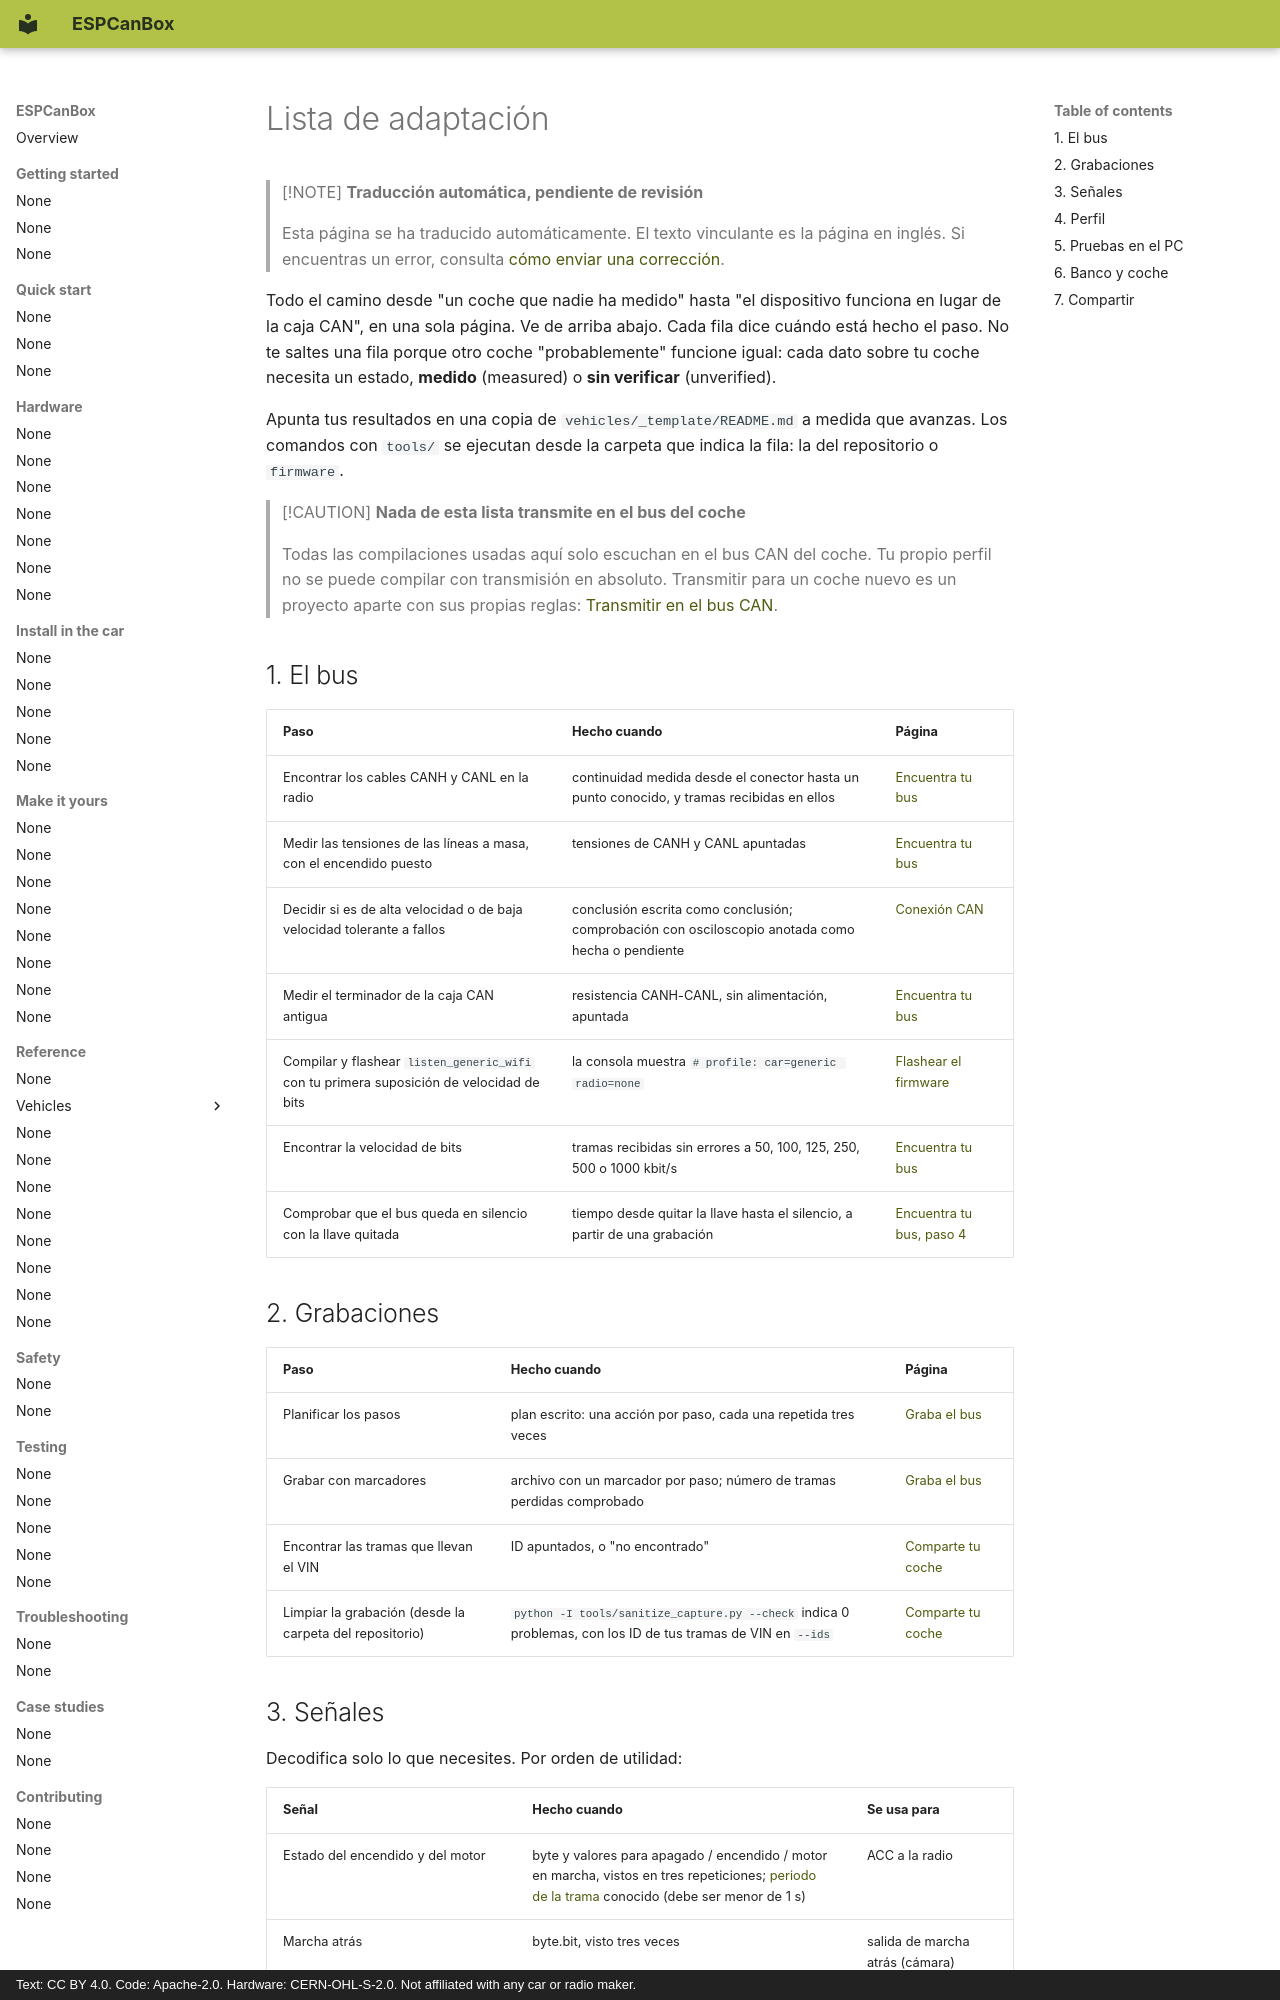

repository: grabowski98/ESPCanBox · page: es/make-it-yours/porting-checklist/index.html · generator: mkdocs · copyright: Text: CC BY 4.0. Code: Apache-2.0. Hardware: CERN-OHL-S-2.0. Not affiliated with any car or radio maker.

# Lista de adaptación

> [!NOTE]
> **Traducción automática, pendiente de revisión**
>
> Esta página se ha traducido automáticamente. El texto vinculante es la página en inglés.
> Si encuentras un error, consulta [cómo enviar una corrección](../../en/contributing/translations.md#send-your-work).

Todo el camino desde "un coche que nadie ha medido" hasta "el dispositivo funciona en lugar de la
caja CAN", en una sola página. Ve de arriba abajo. Cada fila dice cuándo está hecho el paso. No te
saltes una fila porque otro coche "probablemente" funcione igual: cada dato sobre tu coche necesita
un estado, **medido** (measured) o **sin verificar** (unverified).

Apunta tus resultados en una copia de `vehicles/_template/README.md` a medida que avanzas. Los
comandos con `tools/` se ejecutan desde la carpeta que indica la fila: la del repositorio o
`firmware`.

> [!CAUTION]
> **Nada de esta lista transmite en el bus del coche**
>
> Todas las compilaciones usadas aquí solo escuchan en el bus CAN del coche. Tu propio perfil
> no se puede compilar con transmisión en absoluto. Transmitir para un coche nuevo es un proyecto
> aparte con sus propias reglas: [Transmitir en el bus CAN](../../en/safety/transmit.md).

## 1. El bus {#1-the-bus}

| Paso | Hecho cuando | Página |
|---|---|---|
| Encontrar los cables CANH y CANL en la radio | continuidad medida desde el conector hasta un punto conocido, y tramas recibidas en ellos | [Encuentra tu bus](find-your-bus.md) |
| Medir las tensiones de las líneas a masa, con el encendido puesto | tensiones de CANH y CANL apuntadas | [Encuentra tu bus](find-your-bus.md) |
| Decidir si es de alta velocidad o de baja velocidad tolerante a fallos | conclusión escrita como conclusión; comprobación con osciloscopio anotada como hecha o pendiente | [Conexión CAN](../../en/install-in-car/can-connection.md) |
| Medir el terminador de la caja CAN antigua | resistencia CANH-CANL, sin alimentación, apuntada | [Encuentra tu bus](find-your-bus.md#check-the-terminator-of-the-old-box) |
| Compilar y flashear `listen_generic_wifi` con tu primera suposición de velocidad de bits | la consola muestra `# profile: car=generic radio=none` | [Flashear el firmware](../quick-start/flash.md) |
| Encontrar la velocidad de bits | tramas recibidas sin errores a 50, 100, 125, 250, 500 o 1000 kbit/s | [Encuentra tu bus](find-your-bus.md) |
| Comprobar que el bus queda en silencio con la llave quitada | tiempo desde quitar la llave hasta el silencio, a partir de una grabación | [Encuentra tu bus, paso 4](find-your-bus.md#step-4-when-is-the-bus-awake) |

## 2. Grabaciones {#2-recordings}

| Paso | Hecho cuando | Página |
|---|---|---|
| Planificar los pasos | plan escrito: una acción por paso, cada una repetida tres veces | [Graba el bus](record.md) |
| Grabar con marcadores | archivo con un marcador por paso; número de tramas perdidas comprobado | [Graba el bus](record.md) |
| Encontrar las tramas que llevan el VIN | ID apuntados, o "no encontrado" | [Comparte tu coche](contribute.md) |
| Limpiar la grabación (desde la carpeta del repositorio) | `python -I tools/sanitize_capture.py --check` indica 0 problemas, con los ID de tus tramas de VIN en `--ids` | [Comparte tu coche](contribute.md) |
